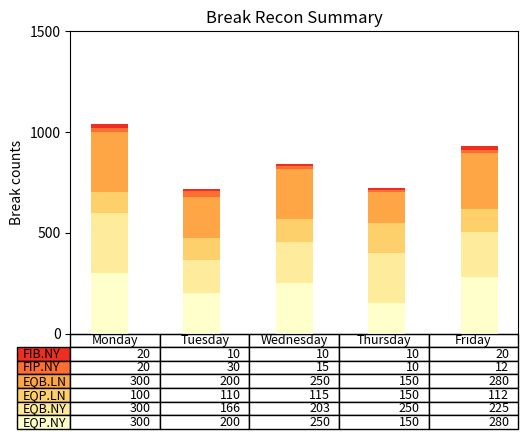

This figure's Python source:
import numpy as np
import matplotlib.pyplot as plt

data = [[300, 200, 250, 150, 280],
        [300, 166, 203, 250, 225],
        [100, 110, 115, 150, 112],
        [300, 200, 250, 150, 280],
        [20, 30, 15, 10, 12],
        [20, 10, 10, 10, 20]]

columns = ('Monday', 'Tuesday', 'Wednesday', 'Thursday', 'Friday')
rows = [x for x in ("EQP.NY", "EQB.NY", "EQP.LN", "EQB.LN", "FIP.NY", "FIB.NY")]

values = np.arange(0, 2000, 500)

# Get some pastel shades for the colors
colors = plt.cm.YlOrRd(np.linspace(0, 0.7, len(rows)))

n_rows = len(data)

index = np.arange(len(columns)) + 0.3
bar_width = 0.4

# Initialize the vertical-offset for the stacked bar chart.
y_offset = np.zeros(len(columns))

# Plot bars and create text labels for the table
cell_text = []
for row in range(n_rows):
    plt.bar(index, data[row], bar_width, bottom=y_offset, color=colors[row])
    y_offset = y_offset + data[row]
    cell_text.append(['%u' % x for x in data[row]])
# Reverse colors and text labels to display the last value at the top.
colors = colors[::-1]
cell_text.reverse()
# print(cell_text)

# Add a table at the bottom of the axes
the_table = plt.table(cellText=cell_text,
                      rowLabels=rows[::-1],
                      rowColours=colors,
                      colLabels=columns,
                      loc='bottom')

# Adjust layout to make room for the table:
plt.subplots_adjust(left=0.2, bottom=0.25)

# plt.ylabel("Loss in ${0}'s".format(value_increment))
plt.ylabel('Break counts')
# print(values)
plt.yticks(values, ['%d' % val for val in values])
plt.xticks([])
plt.title('Break Recon Summary')

plt.show()
